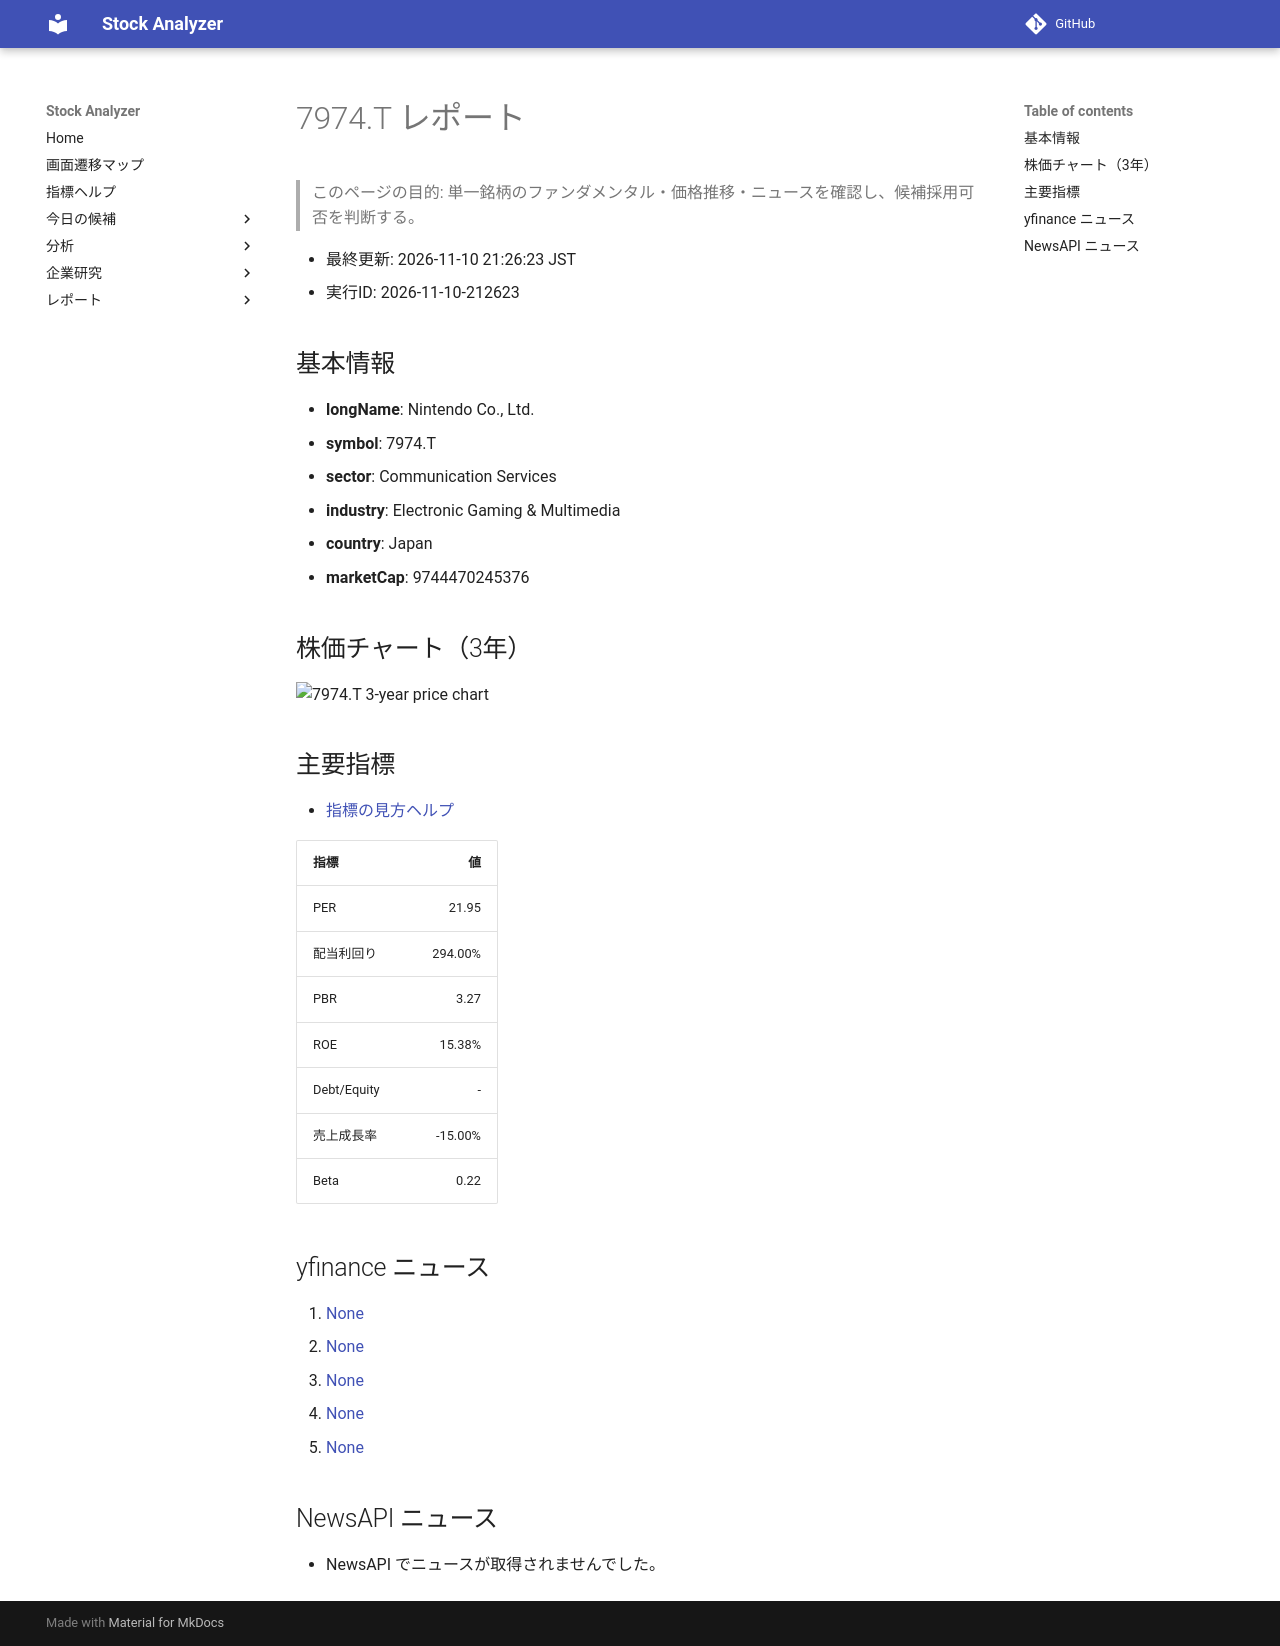

repository: Yumi-note/Making-APP · page: stocks/2026-11-10/212623/7974_T/index.html · generator: mkdocs

# 7974.T レポート

> このページの目的: 単一銘柄のファンダメンタル・価格推移・ニュースを確認し、候補採用可否を判断する。

- 最終更新: 2026-11-10 21:26:23 JST
- 実行ID: 2026-11-10-212623

## 基本情報

- **longName**: Nintendo Co., Ltd.
- **symbol**: 7974.T
- **sector**: Communication Services
- **industry**: Electronic Gaming & Multimedia
- **country**: Japan
- **marketCap**: 9744470245376

## 株価チャート（3年）

![7974.T 3-year price chart](7974_T_3y.png)

## 主要指標

- [指標の見方ヘルプ](../../../../indicators.md)

| 指標 | 値 |
|---|---:|
| PER | 21.95 |
| 配当利回り | 294.00% |
| PBR | 3.27 |
| ROE | 15.38% |
| Debt/Equity | - |
| 売上成長率 | -15.00% |
| Beta | 0.22 |

## yfinance ニュース

1. [None](None)
2. [None](None)
3. [None](None)
4. [None](None)
5. [None](None)

## NewsAPI ニュース

- NewsAPI でニュースが取得されませんでした。
